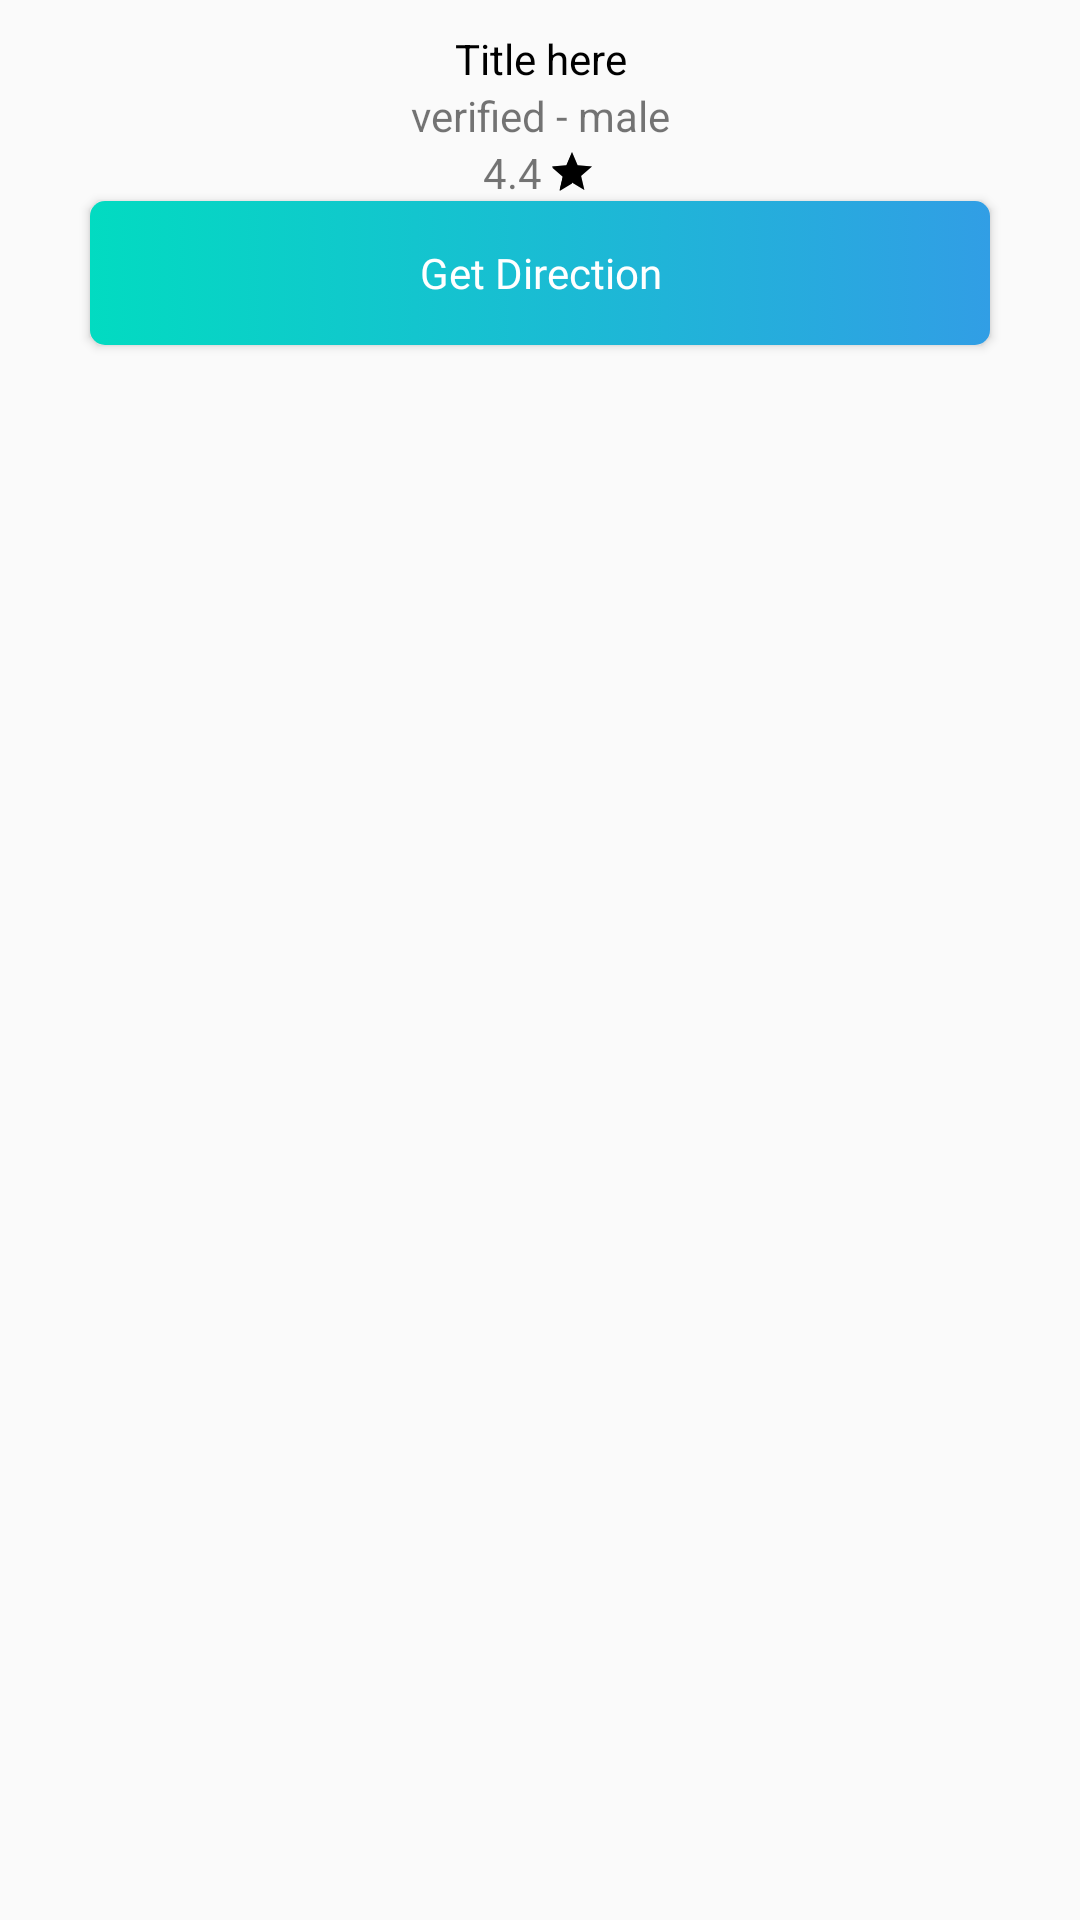

Here is an Android app screen rendered from its layout file. Give the layout XML and the strings, colors and styles it references.
<!-- AndroidManifest.xml: application theme AppTheme -->
<!-- res/layout/layout_marker_info_window.xml -->
<?xml version="1.0" encoding="utf-8"?>
<LinearLayout xmlns:android="http://schemas.android.com/apk/res/android"
        android:layout_width="match_parent"
        android:layout_height="wrap_content"
        android:orientation="vertical"
        android:paddingLeft="@dimen/layout_review_toilet_padding_left_right"
        android:paddingRight="@dimen/layout_review_toilet_padding_left_right">


    <TextView
            android:id="@+id/tvMarkerTitle"
            android:layout_width="match_parent"
            android:layout_height="wrap_content"
            android:layout_marginTop="@dimen/tv_info_window_margin_top"
            android:gravity="center"
            android:text="Title here"
            android:textColor="@android:color/black"
            android:textSize="@dimen/tv_toilet_verfied_txt_size"  />


        <TextView
                android:id="@+id/tvToiletAvailability"
                android:layout_width="match_parent"
                android:layout_height="wrap_content"
                android:text="verified - male"
                android:gravity="center"
                android:textSize="@dimen/tv_toilet_verfied_txt_size"  />

        
        <LinearLayout
                android:layout_width="match_parent"
                android:layout_height="wrap_content"
                android:layout_gravity="center_horizontal"
                android:gravity="center"
                android:id="@+id/layoutRating"
                android:orientation="horizontal">

            <TextView
                    android:id="@+id/tvRatingAverage"
                    android:layout_width="wrap_content"
                    android:layout_height="wrap_content"
                    android:layout_gravity="center"
                    android:layout_marginEnd="2dp"
                    android:layout_marginRight="2dp"
                    android:gravity="center"
                    android:text="4.4"
                    android:textSize="@dimen/tv_toilet_verfied_txt_size" />

            <RatingBar
                    android:id="@+id/toiletRating"
                    style="?android:attr/ratingBarStyleSmall"
                    android:layout_width="wrap_content"
                    android:layout_height="wrap_content"
                    android:layout_gravity="center"
                    android:numStars="1"
                    android:rating="1"
                    android:theme="@style/RatingBarAverage" />
        </LinearLayout>

    <Button
            android:id="@+id/btnGetDirections"
            android:layout_width="match_parent"
            android:layout_height="wrap_content"
            android:background="@drawable/bg_button"
            android:textColor="@android:color/white"
            android:fontFamily="@font/font_cairo_regular"
            android:layout_marginLeft="@dimen/btn_review_margin"
            android:layout_marginRight="@dimen/btn_review_margin"
            android:text="@string/str_get_direction"
            android:textAllCaps="false"
            android:padding="0dp"
            android:layout_marginBottom="@dimen/tv_info_window_margin_top"
            android:textSize="@dimen/tv_toilet_verfied_txt_size" />
</LinearLayout>
<!-- resources referenced by this layout -->
<resources>
  <dimen name="btn_review_margin">10dp</dimen>
  <dimen name="layout_review_toilet_padding_left_right">20dp</dimen>
  <dimen name="tv_info_window_margin_top">10dp</dimen>
  <dimen name="tv_toilet_verfied_txt_size">14sp</dimen>
  <!-- drawable bg_button (drawable) -->
  <?xml version="1.0" encoding="utf-8"?>
  <selector xmlns:android="http://schemas.android.com/apk/res/android">
  
      <item android:state_pressed="true">
          <shape>
              <gradient
                      android:startColor="@android:color/holo_red_dark"
                      android:endColor="@android:color/holo_red_light"
                      android:angle="45"
              />
              <corners android:radius="5dp"/>
          </shape>
      </item>
      <item>
          <shape>
              <gradient
                      android:startColor="@color/colorPrimary"
                      android:endColor="@color/colorAccent"/>
              <corners android:radius="5dp"/>
          </shape>
      </item>
  </selector>
  <string name="str_get_direction">Get Direction</string>
  <style name="RatingBarAverage" parent="Theme.AppCompat">
          <item name="colorControlActivated">@android:color/black</item>
          <item name="colorControlNormal">@android:color/black</item>
      </style>
  <style name="AppTheme" parent="Theme.AppCompat.Light.NoActionBar">
          <item name="colorPrimary">@color/colorPrimary</item>
          <item name="colorPrimaryDark">@color/colorPrimaryDark</item>
          <item name="colorAccent">@color/colorAccent</item>
      </style>
  <color name="colorPrimary">#02dbc1</color>
  <color name="colorAccent">#319ee5</color>
  <color name="colorPrimaryDark">#0d8a90</color>
</resources>
